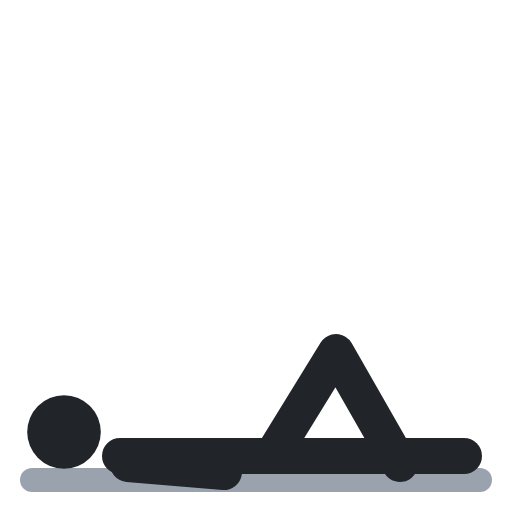
t = 0.00 s
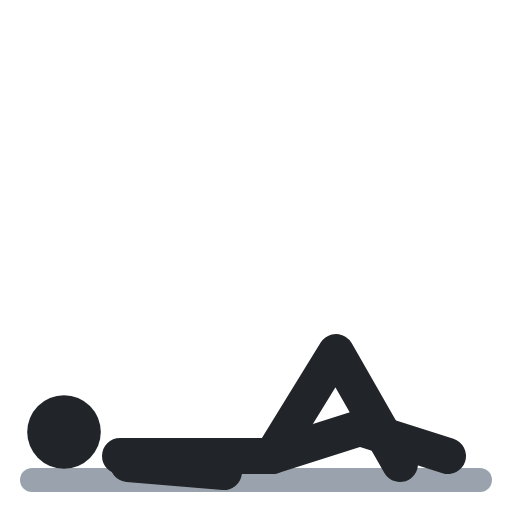
t = 0.40 s
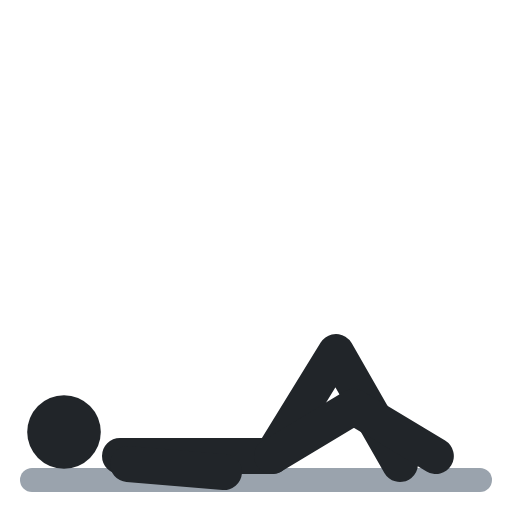
t = 0.60 s
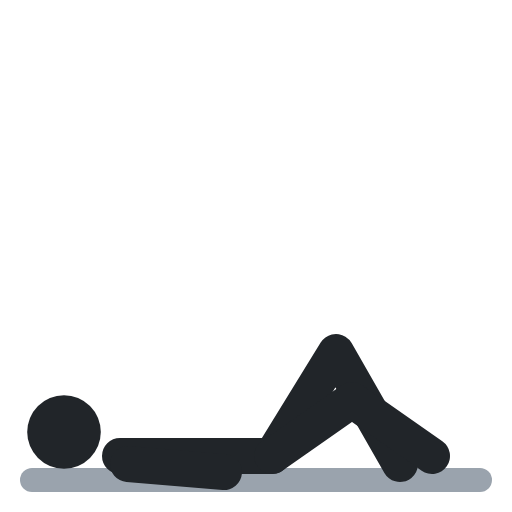
t = 1.00 s
t = 1.40 s: frame unchanged from t = 0.40 s, image omitted
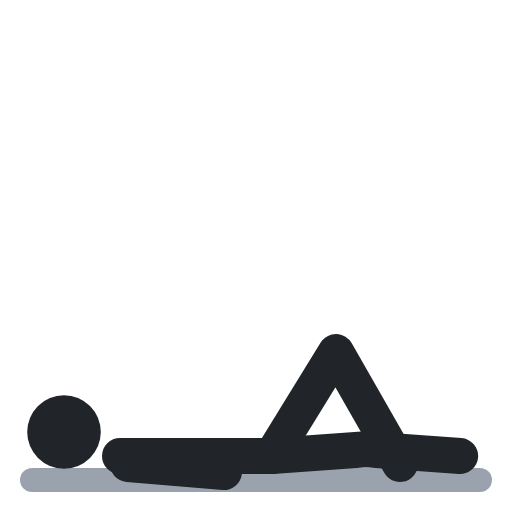
t = 1.60 s

The animated SVG that drew these frames (rendered in a browser with its animation timeline set to each time). Animation: 1 SMIL element (animate=1); one cycle of 2.00 s, repeats indefinitely.

<svg xmlns="http://www.w3.org/2000/svg" viewBox="0 0 64 64" fill="none" stroke-linecap="round" stroke-linejoin="round"><polyline points="4,60 60,60" stroke="#9aa3ad" stroke-width="3"/><circle cx="8" cy="54" r="4.6" fill="#212529"/><polyline points="15,57 34,57 42,44 50,58" stroke="#212529" stroke-width="4.5"/><polyline points="34,57 46,57 58,57" stroke="#212529" stroke-width="4.5"><animate attributeName="points" values="34,57 46,57 58,57;34,57 44,50 54,57;34,57 44,50 54,57;34,57 46,57 58,57;34,57 46,57 58,57" keyTimes="0;.4;.5;.9;1" calcMode="spline" keySplines=".45 0 .55 1;.45 0 .55 1;.45 0 .55 1;.45 0 .55 1" dur="2s" repeatCount="indefinite"/></polyline><polyline points="16,58 28,59" stroke="#212529" stroke-width="4.5"/></svg>
